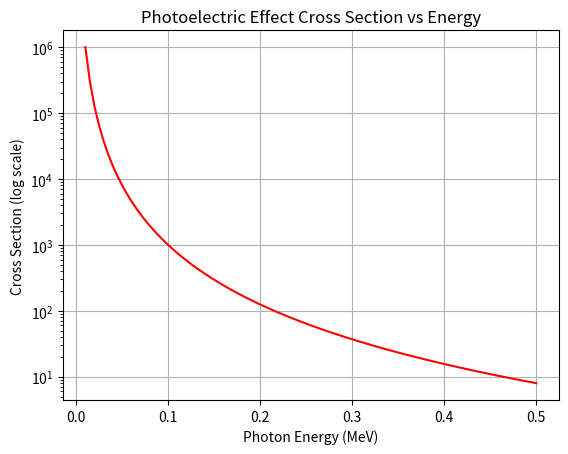

The script that saved this image:
%matplotlib inline
import numpy as np
import matplotlib.pyplot as plt

def main():
    E = np.linspace(0.01, 0.5, 100)
    # Photoelectric cross-section roughly proportional to Z^n / E^3
    cross_section = 1 / E**3
    
    plt.plot(E, cross_section, color='red')
    plt.yscale('log')
    plt.title('Photoelectric Effect Cross Section vs Energy')
    plt.xlabel('Photon Energy (MeV)')
    plt.ylabel('Cross Section (log scale)')
    plt.grid()
    plt.show()

if __name__ == '__main__':
    main()
